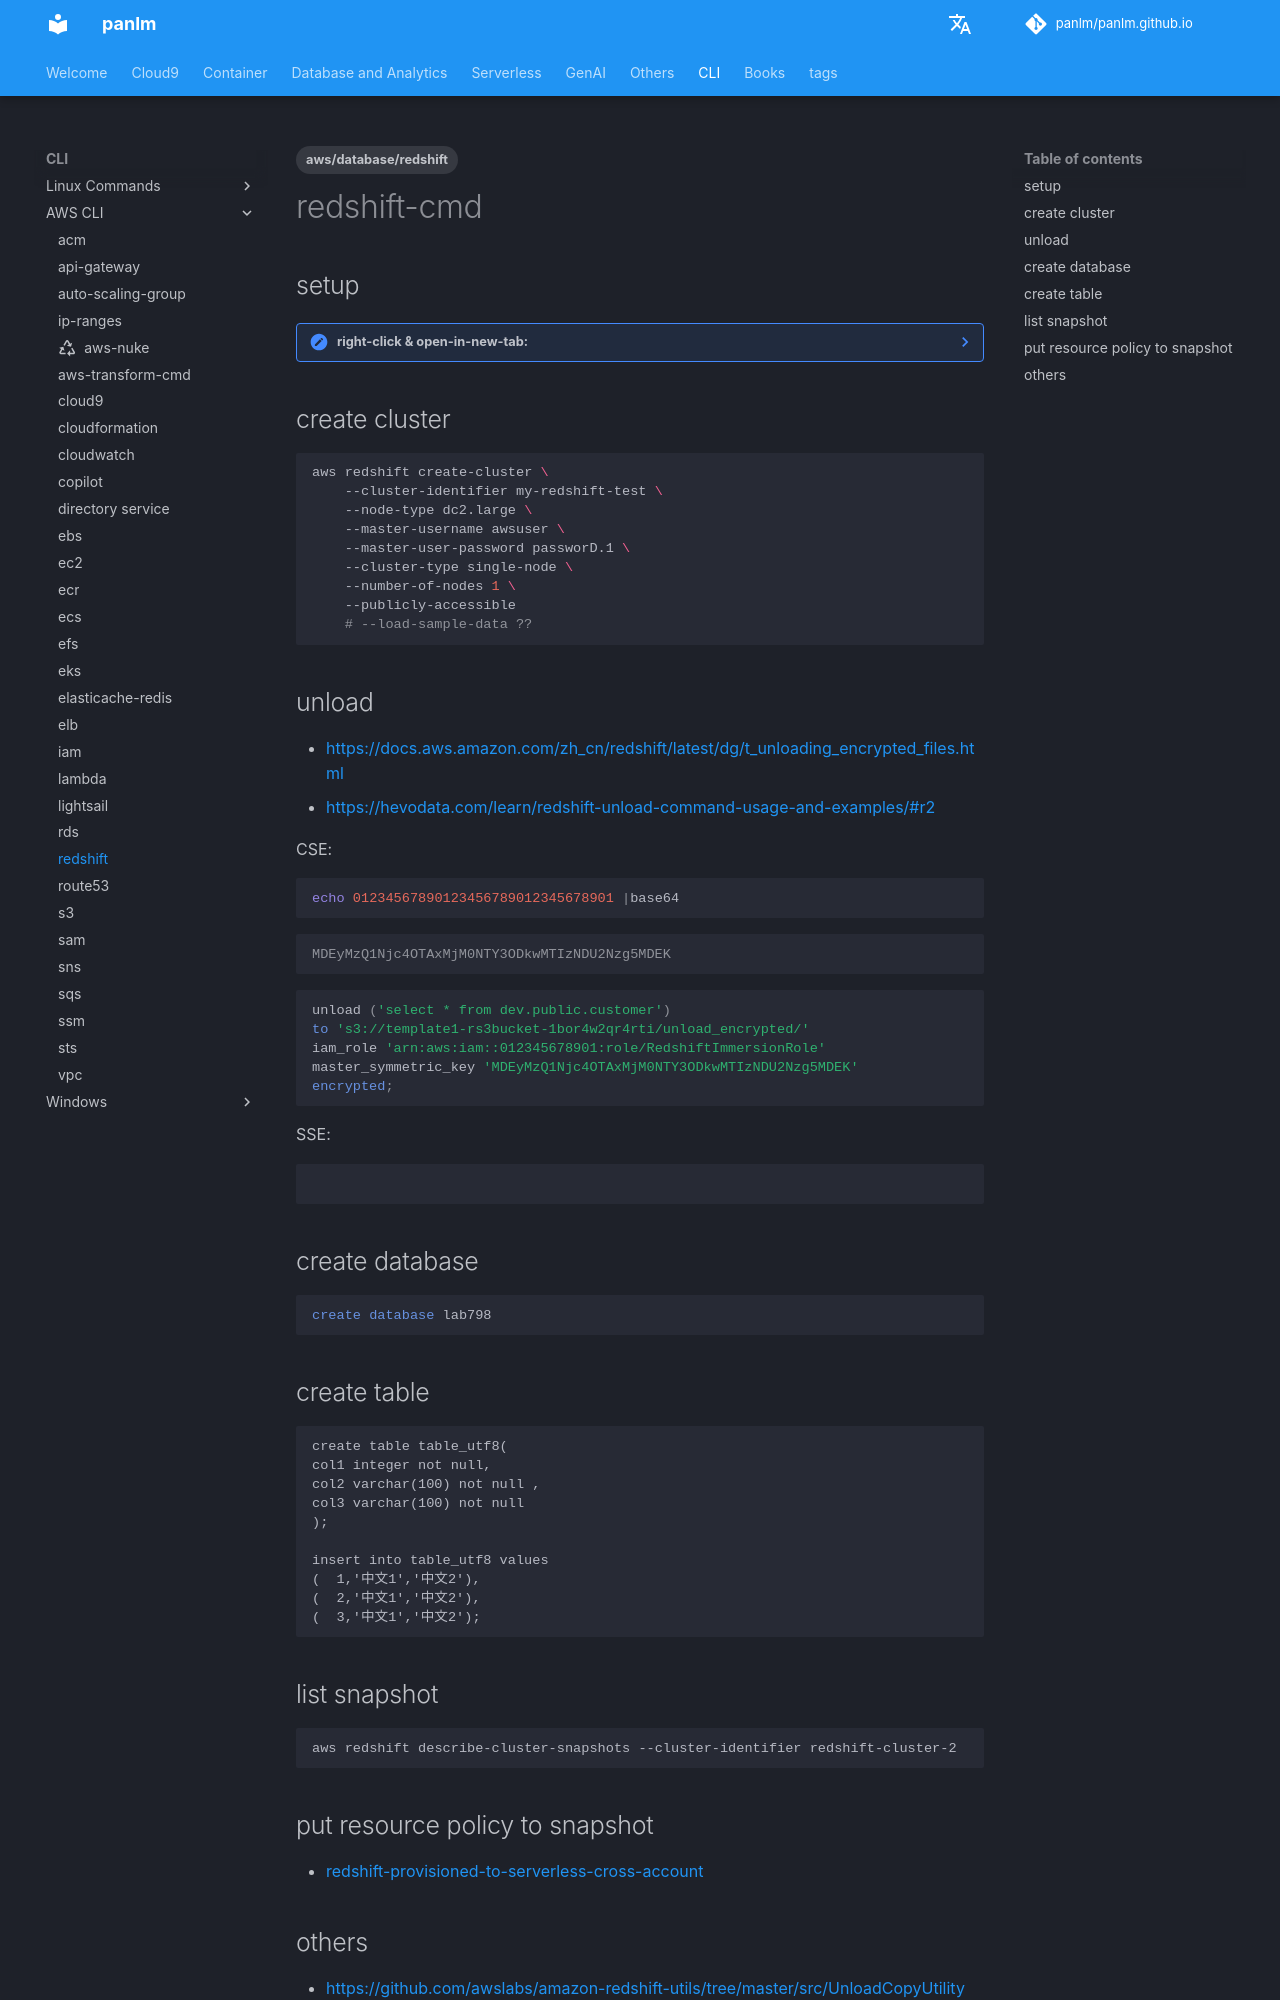

repository: panlm/panlm.github.io · page: CLI/awscli/redshift-cmd/index.html · generator: mkdocs

---
title: redshift
description: 常用命令
created: 2022-11-23 23:18:21.581000
last_modified: 2024-04-15
tags:
- aws/database/redshift
permalink: git-mkdocs/cli/awscli/redshift-cmd
---

# redshift-cmd

## setup
??? note "right-click & open-in-new-tab: "
    ![[git/git-mkdocs/data-analytics/redshift-data-api-lab#初始化-redshift-集群-]]


## create cluster
```sh
aws redshift create-cluster \
    --cluster-identifier my-redshift-test \
    --node-type dc2.large \
    --master-username awsuser \
    --master-user-password passworD.1 \
    --cluster-type single-node \
    --number-of-nodes 1 \
    --publicly-accessible
    # --load-sample-data ??

```


## unload
- https://docs.aws.amazon.com/zh_cn/redshift/latest/dg/t_unloading_encrypted_files.html 
- https://hevodata.com/learn/redshift-unload-command-usage-and-examples/#r2

CSE:
```sh
echo 01234567890123456789012345678901 |base64
```

```output
MDEyMzQ1Njc4OTAxMjM0NTY3ODkwMTIzNDU2Nzg5MDEK
```

```sql
unload ('select * from dev.public.customer')
to 's3://template1-rs3bucket-1bor4w2qr4rti/unload_encrypted/'
iam_role 'arn:aws:iam::012345678901:role/RedshiftImmersionRole'
master_symmetric_key 'MDEyMzQ1Njc4OTAxMjM0NTY3ODkwMTIzNDU2Nzg5MDEK'
encrypted;
```

SSE:
```sql

```

## create database
```sql
create database lab798

```

## create table
```
create table table_utf8(
col1 integer not null,
col2 varchar(100) not null ,
col3 varchar(100) not null
);

insert into table_utf8 values
(  1,'中文1','中文2'),
(  2,'中文1','中文2'),
(  3,'中文1','中文2');

```


## list snapshot
```sh
aws redshift describe-cluster-snapshots --cluster-identifier redshift-cluster-2
```
